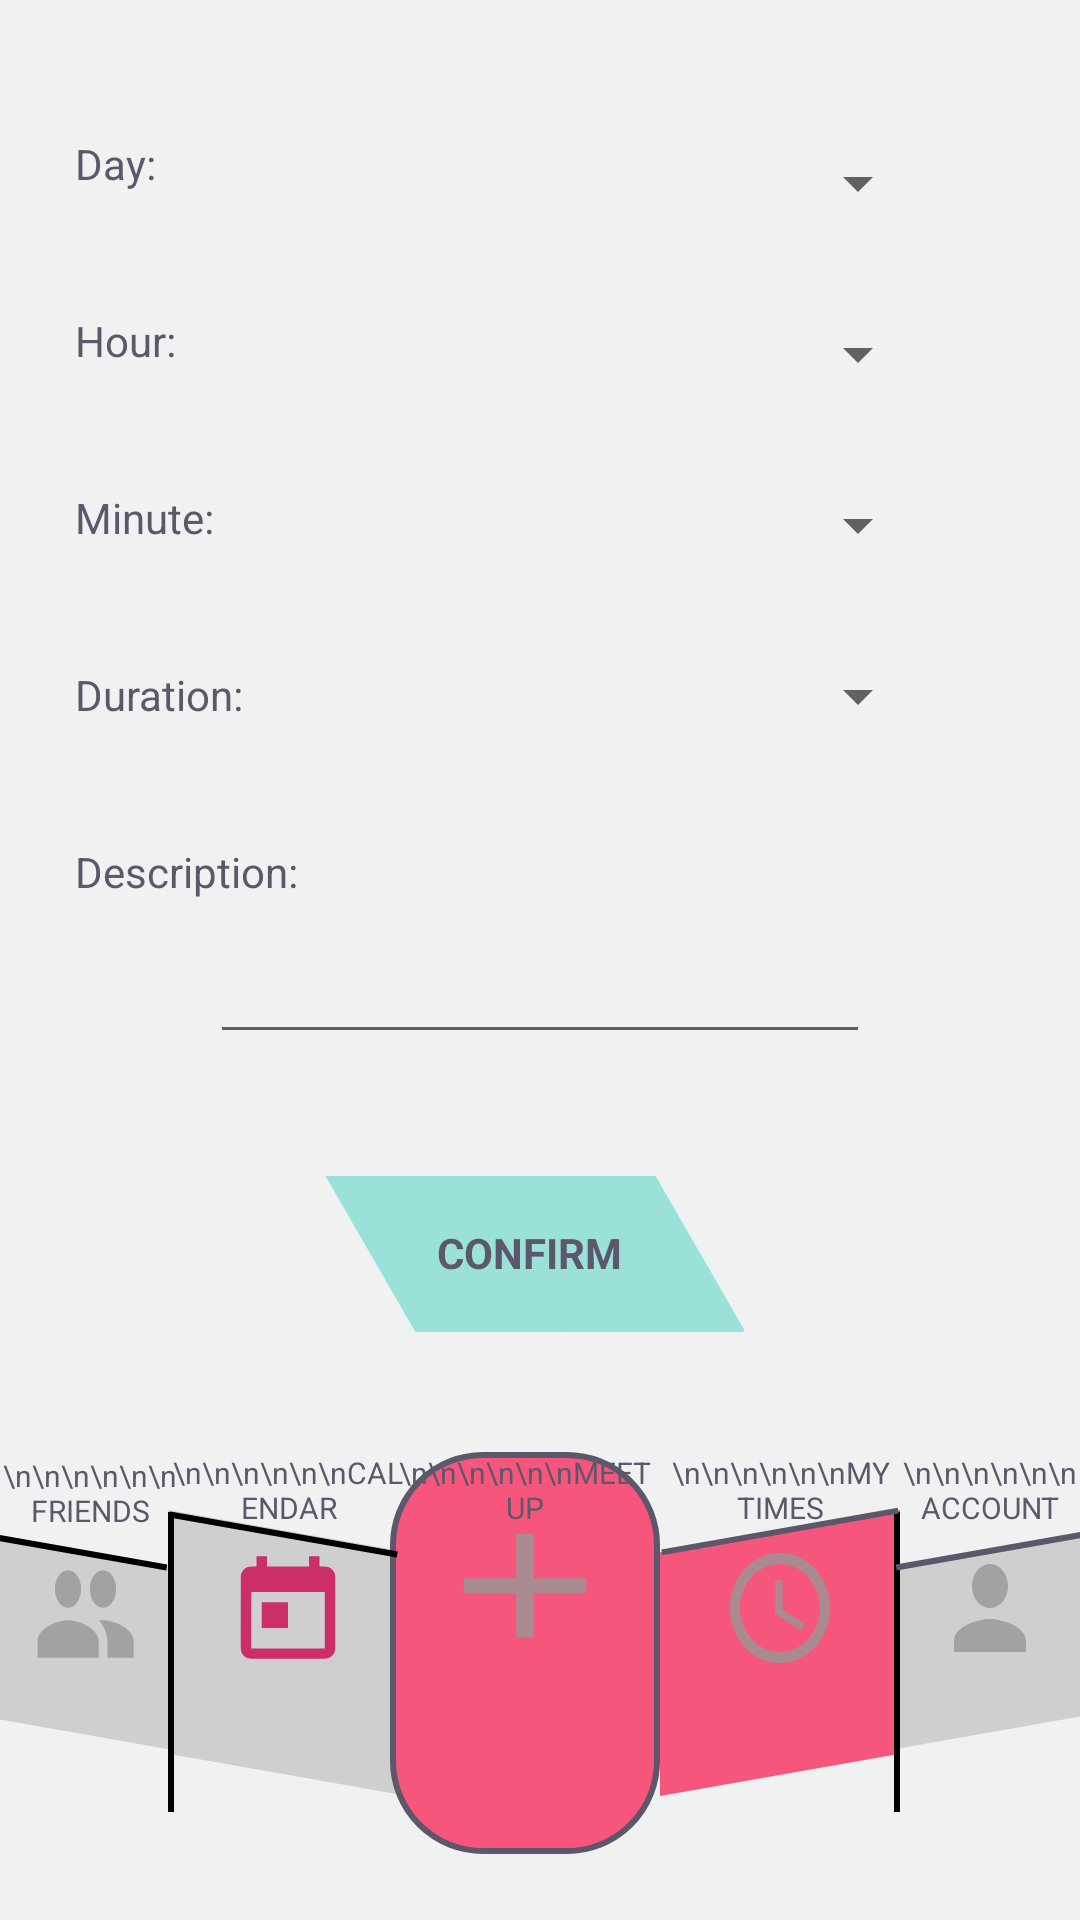

Layout XML and referenced resources for this Android screen:
<!-- AndroidManifest.xml: application theme AppTheme -->
<!-- res/layout/activity_add_time.xml -->
<?xml version="1.0" encoding="utf-8"?>
<androidx.constraintlayout.widget.ConstraintLayout xmlns:android="http://schemas.android.com/apk/res/android"
    xmlns:app="http://schemas.android.com/apk/res-auto"
    xmlns:tools="http://schemas.android.com/tools"
    android:layout_width="match_parent"
    android:layout_height="match_parent"
    tools:context=".AddTimeActivity">

    <TextView
        android:id="@+id/statusDisplay"
        android:layout_width="match_parent"
        android:layout_height="wrap_content"
        android:gravity="center|center_horizontal"
        app:layout_constraintBottom_toTopOf="@+id/removeBtn"
        app:layout_constraintEnd_toEndOf="parent"
        app:layout_constraintHorizontal_bias="0.0"
        app:layout_constraintStart_toStartOf="parent"
        app:layout_constraintTop_toBottomOf="@+id/descInput" />

    <TextView
        android:id="@+id/farRightBtn"
        android:layout_width="60dp"
        android:layout_height="126dp"
        android:layout_marginStart="300dp"
        android:layout_marginTop="484dp"
        android:background="@drawable/rightbutton_background"
        android:gravity="center_horizontal"
        android:onClick="goToAccount"
        android:text="\n\n\n\n\n\nACCOUNT"
        android:textSize="10sp"
        app:layout_constraintStart_toStartOf="parent"
        app:layout_constraintTop_toTopOf="parent" />

    <TextView
        android:id="@+id/farLeftBtn"
        android:layout_width="60dp"
        android:layout_height="126dp"
        android:layout_centerInParent="true"
        android:layout_marginTop="485dp"
        android:background="@drawable/leftbutton_background"
        android:gravity="center_horizontal"
        android:onClick="goToFriends"
        android:text="\n\n\n\n\n\nFRIENDS"
        android:textSize="10sp"
        app:layout_constraintStart_toStartOf="parent"
        app:layout_constraintTop_toTopOf="parent" />

    <TextView
        android:id="@+id/centerRightBtn"
        android:layout_width="80dp"
        android:layout_height="134dp"
        android:layout_centerInParent="true"
        android:layout_marginTop="484dp"
        android:layout_marginEnd="60dp"
        android:background="@drawable/centerrightbutton_background"
        android:gravity="center_horizontal"
        android:onClick="goToTimes"
        android:text="\n\n\n\n\n\nMY TIMES"
        android:textSize="10sp"
        app:layout_constraintEnd_toEndOf="parent"
        app:layout_constraintTop_toTopOf="parent" />

    <TextView
        android:id="@+id/centerLeftBtn"
        android:layout_width="80dp"
        android:layout_height="134dp"
        android:layout_centerInParent="true"
        android:layout_marginStart="56dp"
        android:layout_marginTop="484dp"
        android:background="@drawable/centerleftbutton_background"
        android:gravity="center_horizontal"
        android:onClick="goToCalendar"
        android:text="\n\n\n\n\n\nCALENDAR"
        android:textSize="10sp"
        app:layout_constraintStart_toStartOf="@+id/farLeftBtn"
        app:layout_constraintTop_toTopOf="parent" />

    <TextView
        android:id="@+id/centerBtn"
        android:layout_width="90dp"
        android:layout_height="134dp"
        android:layout_marginTop="484dp"
        android:background="@drawable/centerbutton_background"
        android:gravity="center_horizontal"
        android:onClick="goToAddTime"
        android:text="\n\n\n\n\n\nMEET UP"
        android:textSize="10sp"
        app:layout_constraintEnd_toStartOf="@+id/centerRightBtn"
        app:layout_constraintHorizontal_bias="1.0"
        app:layout_constraintStart_toEndOf="@+id/centerLeftBtn"
        app:layout_constraintTop_toTopOf="parent" />

    <View
        android:id="@+id/line1"
        android:layout_width="2dp"
        android:layout_height="100dp"
        android:layout_marginStart="56dp"
        android:layout_marginTop="504dp"
        android:background="@android:color/black"
        app:layout_constraintStart_toStartOf="@+id/farLeftBtn"
        app:layout_constraintTop_toTopOf="parent" />

    <View
        android:id="@+id/line2"
        android:layout_width="2dp"
        android:layout_height="100dp"
        android:layout_marginTop="504dp"
        android:layout_marginEnd="60dp"
        android:background="@android:color/black"
        app:layout_constraintEnd_toEndOf="parent"
        app:layout_constraintTop_toTopOf="parent" />

    <View
        android:id="@+id/line3"
        android:layout_width="100dp"
        android:layout_height="100dp"
        android:layout_marginTop="464dp"
        android:layout_marginEnd="303dp"
        android:background="@drawable/leftline_background"
        app:layout_constraintEnd_toEndOf="parent"
        app:layout_constraintTop_toTopOf="parent" />

    <View
        android:id="@+id/line4"
        android:layout_width="79dp"
        android:layout_height="133dp"
        android:layout_marginTop="445dp"
        android:layout_marginEnd="226dp"
        android:background="@drawable/leftline_background"
        app:layout_constraintEnd_toEndOf="parent"
        app:layout_constraintTop_toTopOf="parent" />

    <View
        android:id="@+id/line5"
        android:layout_width="100dp"
        android:layout_height="100dp"
        android:layout_marginStart="297dp"
        android:layout_marginTop="464dp"
        android:background="@drawable/rightline_background"
        app:layout_constraintStart_toStartOf="parent"
        app:layout_constraintTop_toTopOf="parent" />

    <View
        android:id="@+id/line6"
        android:layout_width="82dp"
        android:layout_height="133dp"
        android:layout_marginStart="219dp"
        android:layout_marginTop="444dp"
        android:background="@drawable/rightline_background"
        app:layout_constraintStart_toStartOf="parent"
        app:layout_constraintTop_toTopOf="parent" />

    <TextView
        android:id="@+id/textView3"
        android:layout_width="wrap_content"
        android:layout_height="wrap_content"
        android:layout_marginStart="25dp"
        android:layout_marginTop="45dp"
        android:text="Day: "
        app:layout_constraintStart_toStartOf="parent"
        app:layout_constraintTop_toTopOf="parent" />

    <TextView
        android:id="@+id/textView4"
        android:layout_width="wrap_content"
        android:layout_height="wrap_content"
        android:layout_marginStart="25dp"
        android:layout_marginTop="40dp"
        android:text="Hour: "
        app:layout_constraintStart_toStartOf="parent"
        app:layout_constraintTop_toBottomOf="@+id/textView3" />

    <TextView
        android:id="@+id/textView6"
        android:layout_width="wrap_content"
        android:layout_height="wrap_content"
        android:layout_marginStart="25dp"
        android:layout_marginTop="40dp"
        android:text="Duration: "
        app:layout_constraintStart_toStartOf="parent"
        app:layout_constraintTop_toBottomOf="@+id/textView5" />

    <TextView
        android:id="@+id/textView7"
        android:layout_width="wrap_content"
        android:layout_height="wrap_content"
        android:layout_marginStart="25dp"
        android:layout_marginTop="40dp"
        android:text="Description: "
        app:layout_constraintStart_toStartOf="parent"
        app:layout_constraintTop_toBottomOf="@+id/textView6" />

    <TextView
        android:id="@+id/textView5"
        android:layout_width="wrap_content"
        android:layout_height="wrap_content"
        android:layout_marginStart="25dp"
        android:layout_marginTop="40dp"
        android:text="Minute: "
        app:layout_constraintStart_toStartOf="parent"
        app:layout_constraintTop_toBottomOf="@+id/textView4" />

    <Spinner
        android:id="@+id/daySpinner"
        android:layout_width="220dp"
        android:layout_height="32dp"
        android:layout_marginTop="45dp"
        android:layout_marginEnd="50dp"
        app:layout_constraintEnd_toEndOf="parent"
        app:layout_constraintTop_toTopOf="parent" />

    <Spinner
        android:id="@+id/hourSpinner"
        android:layout_width="220dp"
        android:layout_height="32dp"
        android:layout_marginTop="25dp"
        android:layout_marginEnd="50dp"
        app:layout_constraintEnd_toEndOf="parent"
        app:layout_constraintTop_toBottomOf="@+id/daySpinner" />

    <Spinner
        android:id="@+id/minuteSpinner"
        android:layout_width="220dp"
        android:layout_height="32dp"
        android:layout_marginTop="25dp"
        android:layout_marginEnd="50dp"
        app:layout_constraintEnd_toEndOf="parent"
        app:layout_constraintTop_toBottomOf="@+id/hourSpinner" />

    <Spinner
        android:id="@+id/durationSpinner"
        android:layout_width="220dp"
        android:layout_height="32dp"
        android:layout_marginTop="25dp"
        android:layout_marginEnd="50dp"
        app:layout_constraintEnd_toEndOf="parent"
        app:layout_constraintTop_toBottomOf="@+id/minuteSpinner" />

    <EditText
        android:id="@+id/descInput"
        android:layout_width="220dp"
        android:layout_height="wrap_content"
        android:layout_marginTop="10dp"
        android:ems="10"
        android:gravity="start|top"
        android:inputType="textMultiLine"
        app:layout_constraintEnd_toEndOf="parent"
        app:layout_constraintStart_toStartOf="parent"
        app:layout_constraintTop_toBottomOf="@+id/textView7" />

    <TextView
        android:id="@+id/addBtn"
        android:layout_width="189dp"
        android:layout_height="52dp"
        android:layout_centerVertical="true"
        android:layout_marginStart="30dp"
        android:layout_marginTop="392dp"
        android:layout_marginEnd="112dp"
        android:background="@drawable/login_background"
        android:onClick="addTime"
        android:paddingTop="16dp"
        android:text="                          CONFIRM"
        android:textAlignment="textStart"
        android:textSize="14sp"
        android:textStyle="bold"
        app:layout_constraintEnd_toEndOf="parent"
        app:layout_constraintStart_toEndOf="@+id/requestsBtn"
        app:layout_constraintTop_toTopOf="parent" />

</androidx.constraintlayout.widget.ConstraintLayout>
<!-- resources referenced by this layout -->
<resources>
  <!-- drawable leftline_background (drawable) -->
  <?xml version="1.0" encoding="utf-8"?>
  <layer-list xmlns:android="http://schemas.android.com/apk/res/android">
      <item>
          <rotate
              android:fromDegrees="190"
              android:pivotX="50%"
              android:pivotY="50%"
              android:toDegrees="0">
              <shape
                  android:shape="line"
                  android:top="1dip">
                  <stroke
                      android:width="2dp"
                      android:color="#000000"/>
              </shape>
          </rotate>
      </item>
  </layer-list>
  <!-- drawable rightline_background (drawable) -->
  <?xml version="1.0" encoding="utf-8"?>
  <layer-list xmlns:android="http://schemas.android.com/apk/res/android">
      <item>
          <rotate
              android:fromDegrees="170"
              android:pivotX="50%"
              android:pivotY="50%"
              android:toDegrees="0">
              <shape
                  android:shape="line"
                  android:top="1dip">
                  <stroke
                      android:width="2dp"
                      android:color="#5D576B"/>
              </shape>
          </rotate>
      </item>
  </layer-list>
  <style name="AppTheme" parent="Theme.AppCompat.Light.NoActionBar">
          
          <item name="colorPrimary">@color/colorPrimary</item>
          <item name="colorPrimaryDark">@color/colorPrimaryDark</item>
          <item name="colorAccent">@color/colorAccent</item>
          <item name="android:textColor">#5D576B</item>
          <item name="android:background">#EFF2F1</item>
      </style>
  <color name="lightPop">#F7567C</color>
  <color name="darkBackground">#5D576B</color>
  <!-- drawable add_ic (drawable-anydpi) -->
  <vector xmlns:android="http://schemas.android.com/apk/res/android"
      android:width="24dp"
      android:height="24dp"
      android:viewportWidth="24"
      android:viewportHeight="24"
      android:tint="#969696"
      android:alpha="0.8">
      <path
          android:fillColor="#FF000000"
          android:pathData="M19,13h-6v6h-2v-6H5v-2h6V5h2v6h6v2z"/>
  </vector>
  <!-- drawable calendar_ic (drawable-anydpi) -->
  <vector xmlns:android="http://schemas.android.com/apk/res/android"
      android:width="24dp"
      android:height="24dp"
      android:viewportWidth="24"
      android:viewportHeight="24"
      android:tint="#CA054D"
      android:alpha="0.8">
      <path
          android:fillColor="#FF000000"
          android:pathData="M19,3h-1L18,1h-2v2L8,3L8,1L6,1v2L5,3c-1.11,0 -1.99,0.9 -1.99,2L3,19c0,1.1 0.89,2 2,2h14c1.1,0 2,-0.9 2,-2L21,5c0,-1.1 -0.9,-2 -2,-2zM19,19L5,19L5,8h14v11zM7,10h5v5L7,15z"/>
  </vector>
  <!-- drawable time_ic (drawable-anydpi) -->
  <vector xmlns:android="http://schemas.android.com/apk/res/android"
      android:width="24dp"
      android:height="24dp"
      android:viewportWidth="24"
      android:viewportHeight="24"
      android:tint="#969696"
      android:alpha="0.8">
      <path
          android:fillColor="#FF000000"
          android:pathData="M11.99,2C6.47,2 2,6.48 2,12s4.47,10 9.99,10C17.52,22 22,17.52 22,12S17.52,2 11.99,2zM12,20c-4.42,0 -8,-3.58 -8,-8s3.58,-8 8,-8 8,3.58 8,8 -3.58,8 -8,8zM12.5,7H11v6l5.25,3.15 0.75,-1.23 -4.5,-2.67z"/>
  </vector>
  <!-- drawable account_ic (drawable-anydpi) -->
  <vector xmlns:android="http://schemas.android.com/apk/res/android"
      android:width="24dp"
      android:height="24dp"
      android:viewportWidth="24"
      android:viewportHeight="24"
      android:tint="#969696"
      android:alpha="0.8">
      <path
          android:fillColor="#FF000000"
          android:pathData="M12,12c2.21,0 4,-1.79 4,-4s-1.79,-4 -4,-4 -4,1.79 -4,4 1.79,4 4,4zM12,14c-2.67,0 -8,1.34 -8,4v2h16v-2c0,-2.66 -5.33,-4 -8,-4z"/>
  </vector>
  <color name="colorPrimary">#6200EE</color>
  <color name="colorPrimaryDark">#3700B3</color>
  <color name="colorAccent">#03DAC5</color>
</resources>
